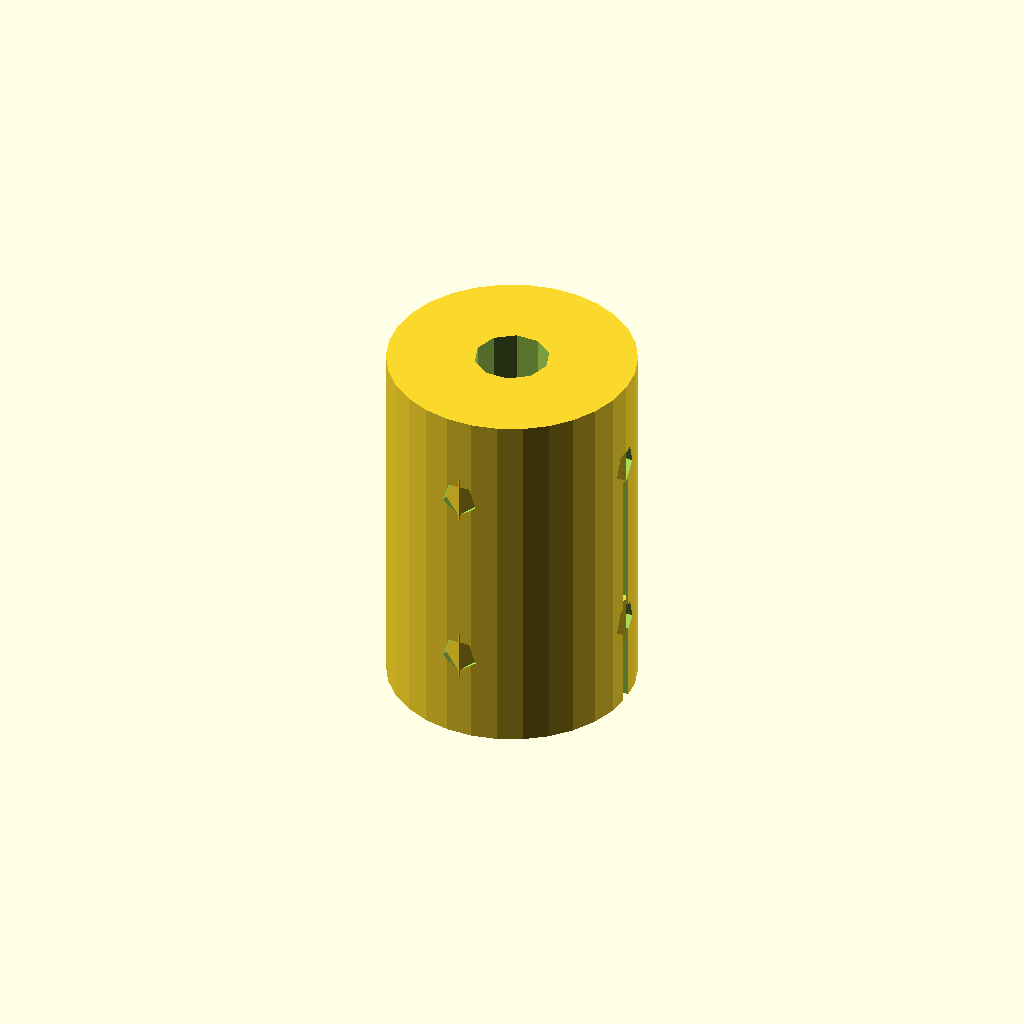
Cell 1: rendered with the file's own defaults.
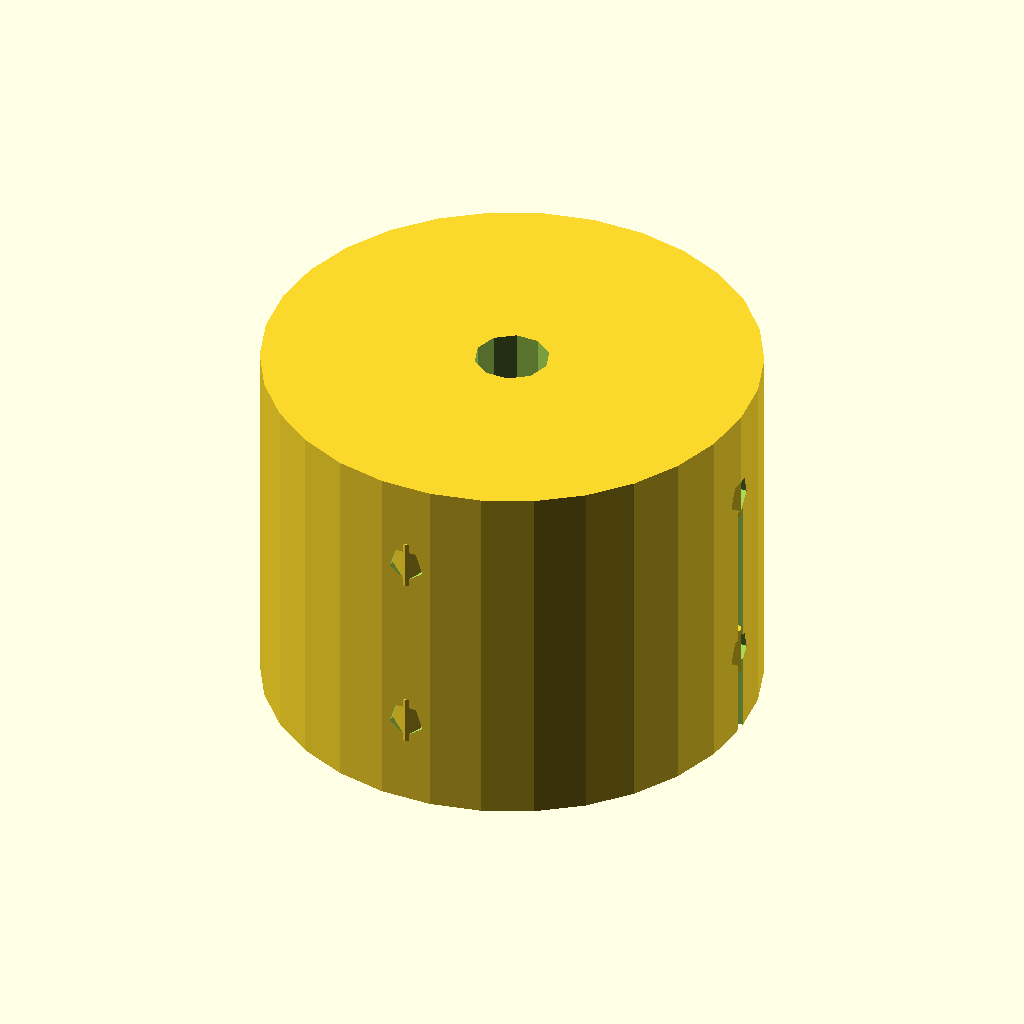
Cell 2: the same model with coupling_diameter = 40.
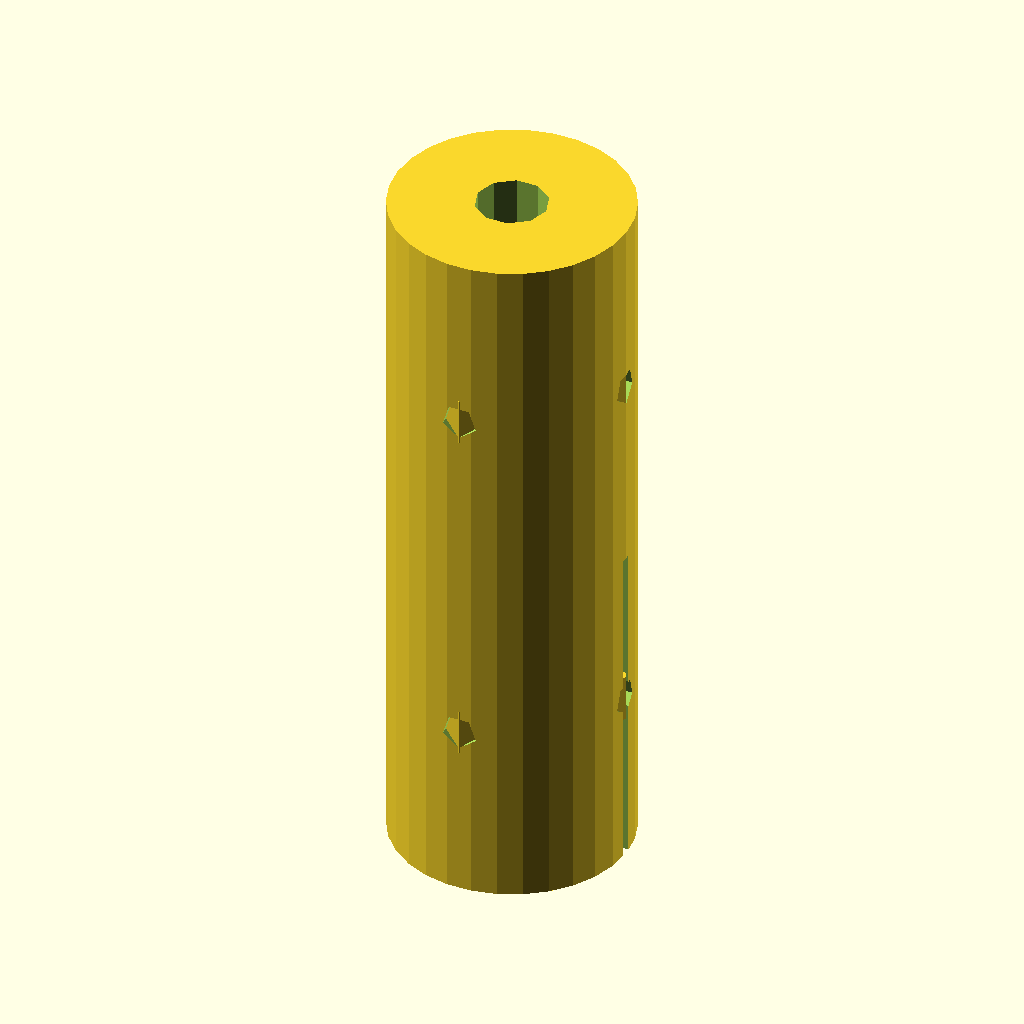
Cell 3: the same model with coupling_height = 60.
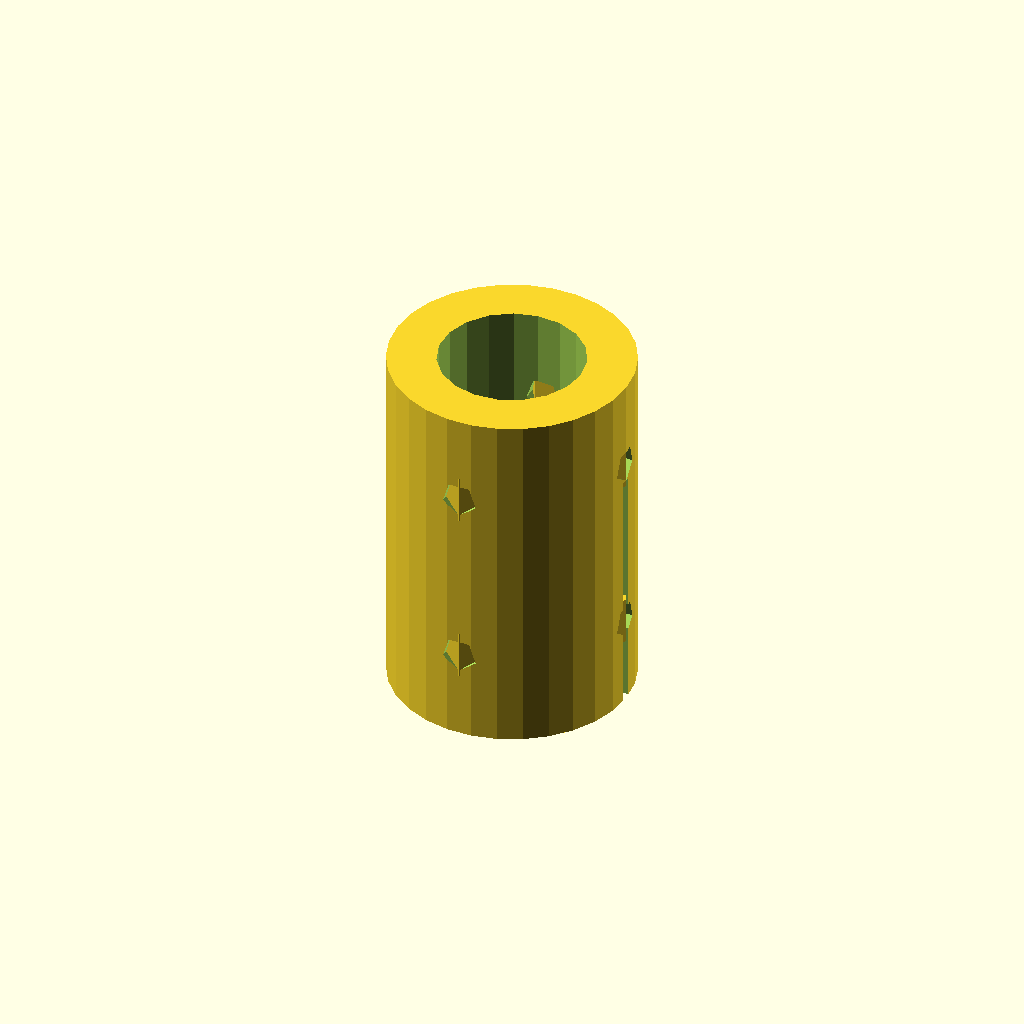
Cell 4: the same model with shaft_hole_diameter = 12.
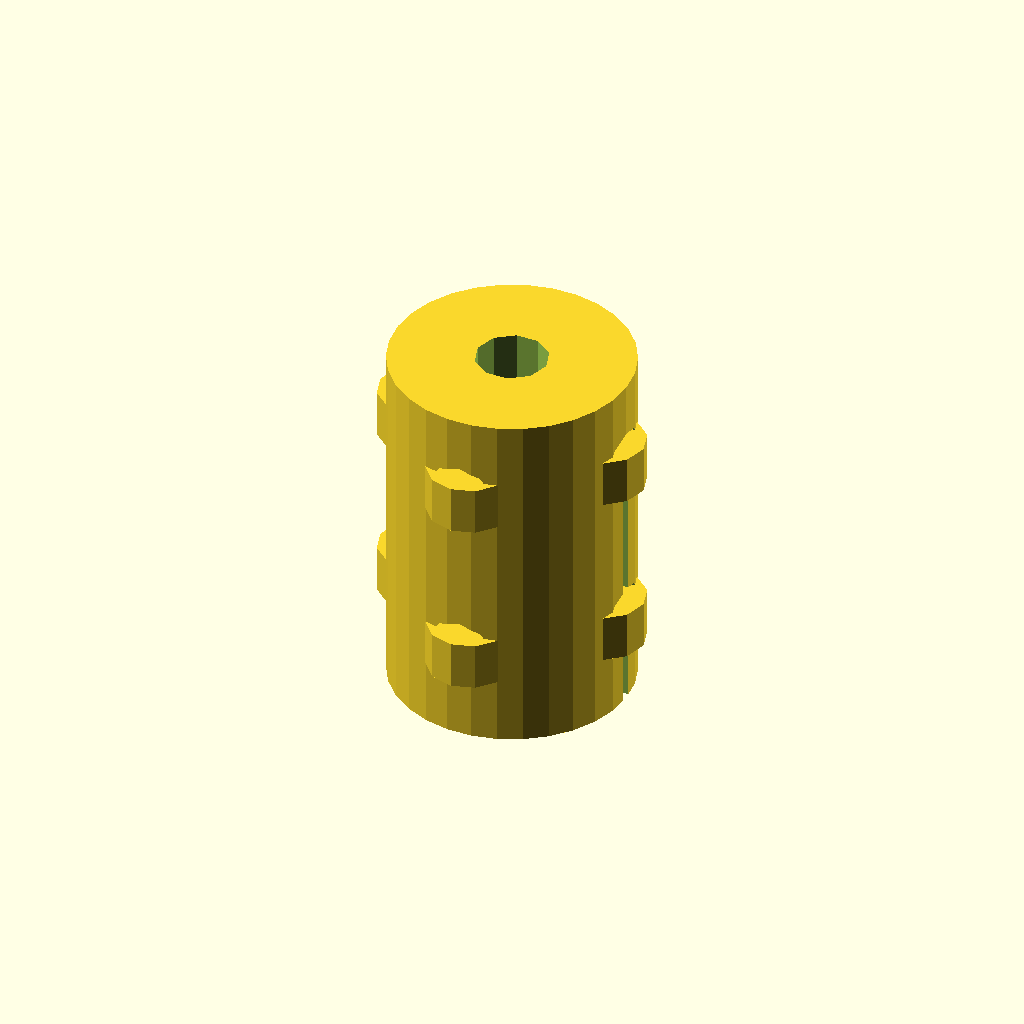
Cell 5: set_screw_hole_diameter = 6 (everything else at default).
All cells are drawn from one camera (rotation 55°, 0°, 25°, orthographic, colour scheme Cornfield), so only the parameter changes between them.
Source of the model, TracePart/objfile_31/output_0/objfile_31.scad:

// Parameters
coupling_diameter = 20;
coupling_height = 30;
shaft_hole_diameter = 6;
set_screw_hole_diameter = 3;
set_screw_hole_depth = 5;
slit_width = 1;
slit_spacing = 3;
num_slits = 5;

// Function to create the flexible coupling body
module flexible_coupling_body() {
    difference() {
        // Main cylindrical body
        cylinder(h = coupling_height, d = coupling_diameter, center = true);
        
        // Central bore for shaft insertion
        cylinder(h = coupling_height + 2, d = shaft_hole_diameter, center = true);
        
        // Set screw holes
        for (i = [0:3]) {
            rotate([0, 0, i * 90])
                translate([coupling_diameter / 2 - 2, 0, coupling_height / 4])
                    rotate([0, 90, 0])
                        cylinder(h = set_screw_hole_depth, d = set_screw_hole_diameter, center = true);
        }
        
        for (i = [0:3]) {
            rotate([0, 0, i * 90])
                translate([coupling_diameter / 2 - 2, 0, -coupling_height / 4])
                    rotate([0, 90, 0])
                        cylinder(h = set_screw_hole_depth, d = set_screw_hole_diameter, center = true);
        }
        
        // Slits for flexibility
        for (i = [0:num_slits - 1]) {
            translate([0, 0, -coupling_height / 2 + (i + 0.5) * slit_spacing])
                cube([coupling_diameter, slit_width, coupling_height / 2], center = true);
        }
    }
}

// Function to create set screws
module set_screw() {
    cylinder(h = 4, d = set_screw_hole_diameter + 1, center = true);
}

// Assemble the model
module flexible_coupling() {
    flexible_coupling_body();
    
    // Positioning the set screws
    for (i = [0:3]) {
        rotate([0, 0, i * 90])
            translate([coupling_diameter / 2 - 2, 0, coupling_height / 4])
                set_screw();
    }
    
    for (i = [0:3]) {
        rotate([0, 0, i * 90])
            translate([coupling_diameter / 2 - 2, 0, -coupling_height / 4])
                set_screw();
    }
}

// Render the final model
flexible_coupling();
Parameter table extracted from the source (name, type, default, range or options):
coupling_diameter: number, default 20
coupling_height: number, default 30
shaft_hole_diameter: number, default 6
set_screw_hole_diameter: number, default 3
set_screw_hole_depth: number, default 5
slit_width: number, default 1
slit_spacing: number, default 3
num_slits: number, default 5
